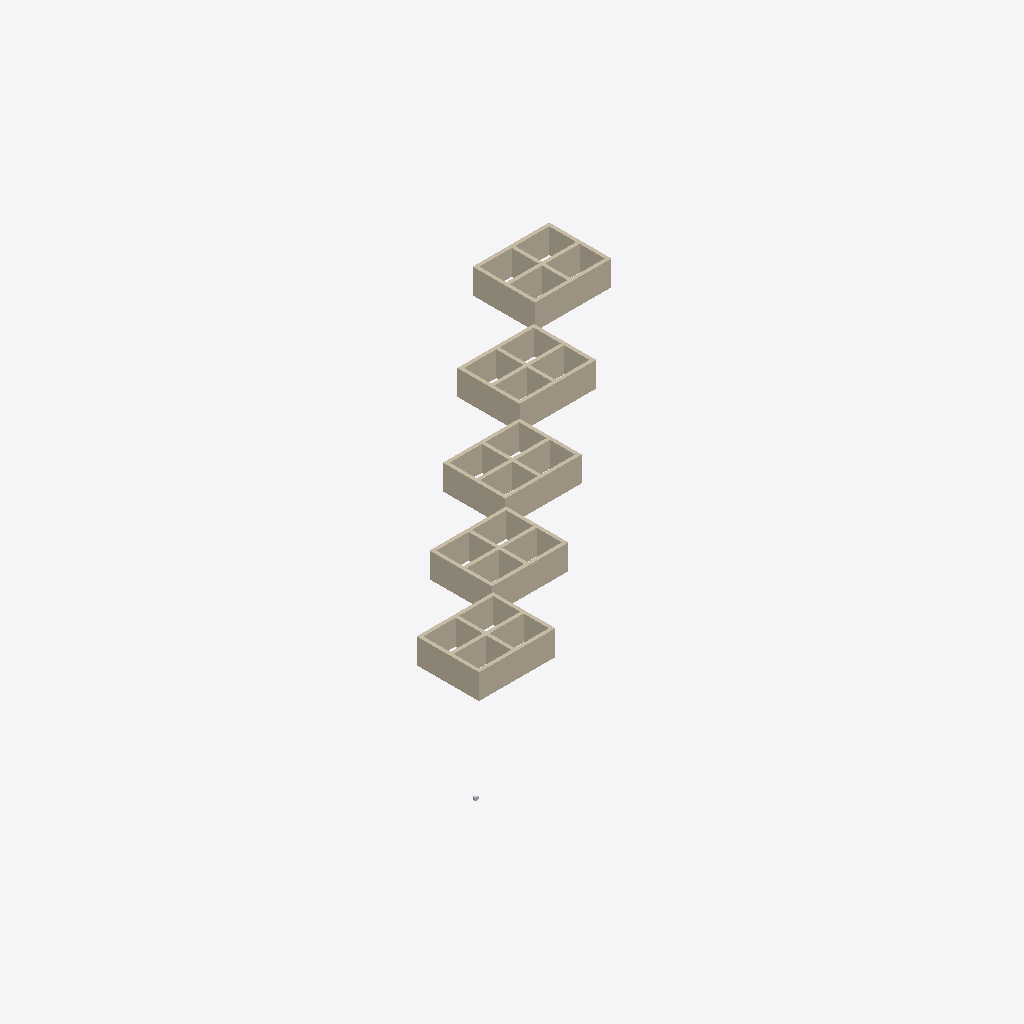
Isometric view of an IFC building model (IFC-SPF (STEP), schema IFC4, length unit millimetre), seen from the south-west, elements coloured by IFC class: 30 walls (beige).
Extent 61.5 m × 52.6 m × 3.3 m (x, y, z). Storeys (2): Plan 01 at 0.00 m; Plan 02 at 3.00 m. Elements (32): 30 IfcWall, 1 IfcBuildingElementProxy, 1 IfcSlab.

HEADER;
FILE_DESCRIPTION(('ViewDefinition [ReferenceView_V1.2]','RevitIdentifiers [ContentGUID: 42dd3c20-b609-4ad1-90a7-1bb3ca26caf1, VersionGUID: a61eca47-f198-4401-8b56-8c3d1a1ccf77, NumberOfSaves: 4]','CoordinateReference [CoordinateBase: Shared Coordinates, ProjectSite: Kartkoordinater]','ExchangeRequirement [Architecture]'),'2;1');
FILE_NAME('Project3.ifc','2025-12-10T10:29:55+01:00',(''),(''),'ODA SDAI 25.12','Autodesk - Revit 26.4.0.32 (ENU) - 26.4.0.32','');
FILE_SCHEMA(('IFC4'));
ENDSEC;
DATA;
#18=IFCPROJECT('12tJmWjWbAqP2d6xCrsJK1',#6,'2026.4','ifcDescription',$,'Prosjekt 1','Skisseprosjekt',(#13),#6312);
#32=IFCSITE('12tJmWjWbAqP2d6xCrsJK3',#6,'IFCSITE',$,$,#31,$,'SiteLongName',.ELEMENT.,$,$,$,$,$);
#22=IFCBUILDING('12tJmWjWbAqP2d6xCrsJK0',#6,'',$,$,#21,$,'',.ELEMENT.,$,$,$);
#25=IFCBUILDINGSTOREY('3Zu5Bv0LOHrPC10026FoQQ',#6,'Plan 01',$,$,#24,$,'Plan 01',.ELEMENT.,0.0);
#29=IFCBUILDINGSTOREY('15Z0v90RiHrPC20026FoKR',#6,'Plan 02',$,$,#28,$,'Plan 02',.ELEMENT.,2999.9999999999995);
#2910=IFCWALL('0C$seyTJ16Tfx$eUEqnDTo',#6,'Basic Wall:Standard Yttervegg 4 sjikt - 400mm:910059',$,$,#2848,#2852,'910059',.NOTDEFINED.);
#5008=IFCWALL('0C$seyTJ16Tfx$eUEqnD3U',#6,'Basic Wall:Standard Yttervegg 4 sjikt - 400mm:910663',$,$,#4952,#4956,'910663',.NOTDEFINED.);
#4497=IFCWALL('0C$seyTJ16Tfx$eUEqnD2j',#6,'Basic Wall:Standard Yttervegg 4 sjikt - 400mm:910644',$,$,#4441,#4445,'910644',.NOTDEFINED.);
#3986=IFCWALL('0C$seyTJ16Tfx$eUEqnD2_',#6,'Basic Wall:Standard Yttervegg 4 sjikt - 400mm:910631',$,$,#3930,#3934,'910631',.NOTDEFINED.);
#3475=IFCWALL('0C$seyTJ16Tfx$eUEqnD23',#6,'Basic Wall:Standard Yttervegg 4 sjikt - 400mm:910618',$,$,#3419,#3423,'910618',.NOTDEFINED.);
#3069=IFCWALL('0C$seyTJ16Tfx$eUEqnDTr',#6,'Basic Wall:Standard Yttervegg 4 sjikt - 400mm:910060',$,$,#3013,#3017,'910060',.NOTDEFINED.);
#5113=IFCWALL('0C$seyTJ16Tfx$eUEqnD3H',#6,'Basic Wall:Standard Yttervegg 4 sjikt - 400mm:910664',$,$,#5057,#5061,'910664',.NOTDEFINED.);
#4602=IFCWALL('0C$seyTJ16Tfx$eUEqnD2i',#6,'Basic Wall:Standard Yttervegg 4 sjikt - 400mm:910645',$,$,#4546,#4550,'910645',.NOTDEFINED.);
#4091=IFCWALL('0C$seyTJ16Tfx$eUEqnD2n',#6,'Basic Wall:Standard Yttervegg 4 sjikt - 400mm:910632',$,$,#4035,#4039,'910632',.NOTDEFINED.);
#3580=IFCWALL('0C$seyTJ16Tfx$eUEqnD22',#6,'Basic Wall:Standard Yttervegg 4 sjikt - 400mm:910619',$,$,#3524,#3528,'910619',.NOTDEFINED.);
#3174=IFCWALL('0C$seyTJ16Tfx$eUEqnDTq',#6,'Basic Wall:Standard Yttervegg 4 sjikt - 400mm:910061',$,$,#3118,#3122,'910061',.NOTDEFINED.);
#3685=IFCWALL('0C$seyTJ16Tfx$eUEqnD25',#6,'Basic Wall:Standard Yttervegg 4 sjikt - 400mm:910620',$,$,#3629,#3633,'910620',.NOTDEFINED.);
#5218=IFCWALL('0C$seyTJ16Tfx$eUEqnD3G',#6,'Basic Wall:Standard Yttervegg 4 sjikt - 400mm:910665',$,$,#5162,#5166,'910665',.NOTDEFINED.);
#4707=IFCWALL('0C$seyTJ16Tfx$eUEqnD2l',#6,'Basic Wall:Standard Yttervegg 4 sjikt - 400mm:910646',$,$,#4651,#4655,'910646',.NOTDEFINED.);
#5533=IFCWALL('0C$seyTJ16Tfx$eUEqnDEh',#6,'Basic Wall:Standard Yttervegg 4 sjikt - 400mm:910898',$,$,#5463,#5467,'910898',.NOTDEFINED.);
#6003=IFCWALL('0C$seyTJ16Tfx$eUEqnDsP',#6,'Basic Wall:Standard Yttervegg 4 sjikt - 400mm:911360',$,$,#5933,#5937,'911360',.NOTDEFINED.);
#5652=IFCWALL('0C$seyTJ16Tfx$eUEqnDFY',#6,'Basic Wall:Standard Yttervegg 4 sjikt - 400mm:910971',$,$,#5582,#5586,'910971',.NOTDEFINED.);
#4196=IFCWALL('0C$seyTJ16Tfx$eUEqnD2m',#6,'Basic Wall:Standard Yttervegg 4 sjikt - 400mm:910633',$,$,#4140,#4144,'910633',.NOTDEFINED.);
#5886=IFCWALL('0C$seyTJ16Tfx$eUEqnD85',#6,'Basic Wall:Standard Yttervegg 4 sjikt - 400mm:911260',$,$,#5816,#5820,'911260',.NOTDEFINED.);
#5769=IFCWALL('0C$seyTJ16Tfx$eUEqnDAA',#6,'Basic Wall:Standard Yttervegg 4 sjikt - 400mm:911123',$,$,#5699,#5703,'911123',.NOTDEFINED.);
#4301=IFCWALL('0C$seyTJ16Tfx$eUEqnD2p',#6,'Basic Wall:Standard Yttervegg 4 sjikt - 400mm:910634',$,$,#4245,#4249,'910634',.NOTDEFINED.);
#4392=IFCWALL('0C$seyTJ16Tfx$eUEqnD2o',#6,'Basic Wall:Standard Yttervegg 4 sjikt - 400mm:910635',$,$,#4350,#4354,'910635',.NOTDEFINED.);
#4812=IFCWALL('0C$seyTJ16Tfx$eUEqnD2k',#6,'Basic Wall:Standard Yttervegg 4 sjikt - 400mm:910647',$,$,#4756,#4760,'910647',.NOTDEFINED.);
#4903=IFCWALL('0C$seyTJ16Tfx$eUEqnD2X',#6,'Basic Wall:Standard Yttervegg 4 sjikt - 400mm:910648',$,$,#4861,#4865,'910648',.NOTDEFINED.);
#5323=IFCWALL('0C$seyTJ16Tfx$eUEqnD3J',#6,'Basic Wall:Standard Yttervegg 4 sjikt - 400mm:910666',$,$,#5267,#5271,'910666',.NOTDEFINED.);
#3790=IFCWALL('0C$seyTJ16Tfx$eUEqnD24',#6,'Basic Wall:Standard Yttervegg 4 sjikt - 400mm:910621',$,$,#3734,#3738,'910621',.NOTDEFINED.);
#3279=IFCWALL('0C$seyTJ16Tfx$eUEqnDTt',#6,'Basic Wall:Standard Yttervegg 4 sjikt - 400mm:910062',$,$,#3223,#3227,'910062',.NOTDEFINED.);
#3881=IFCWALL('0C$seyTJ16Tfx$eUEqnD27',#6,'Basic Wall:Standard Yttervegg 4 sjikt - 400mm:910622',$,$,#3839,#3843,'910622',.NOTDEFINED.);
#5414=IFCWALL('0C$seyTJ16Tfx$eUEqnD3I',#6,'Basic Wall:Standard Yttervegg 4 sjikt - 400mm:910667',$,$,#5372,#5376,'910667',.NOTDEFINED.);
#3370=IFCWALL('0C$seyTJ16Tfx$eUEqnDRh',#6,'Basic Wall:Standard Yttervegg 4 sjikt - 400mm:910194',$,$,#3328,#3332,'910194',.NOTDEFINED.);
ENDSEC;